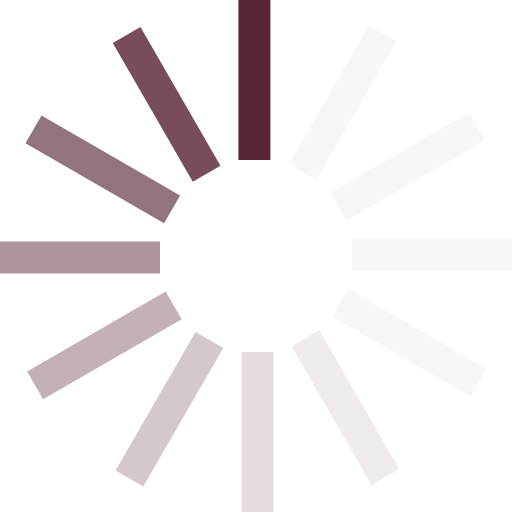
t = 0.00 s
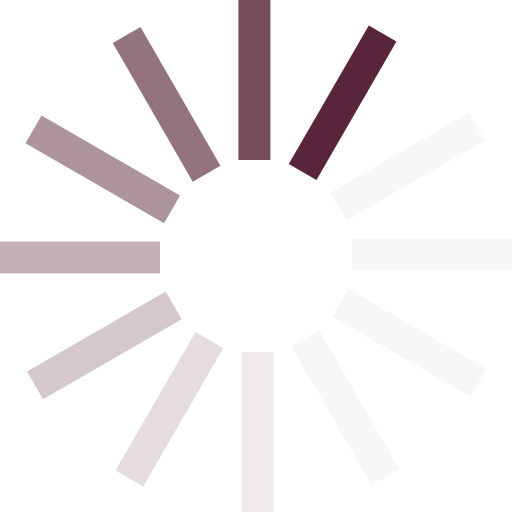
t = 0.10 s
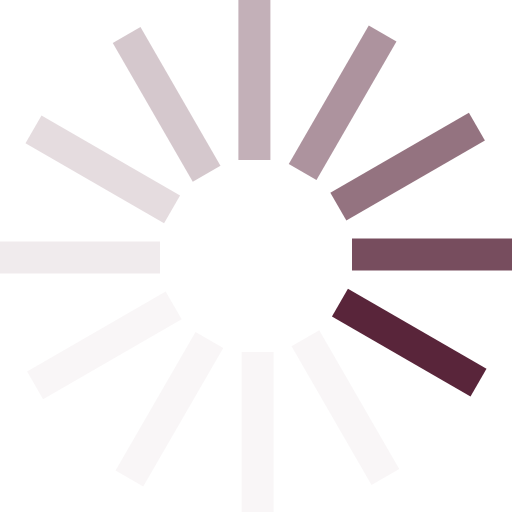
t = 0.21 s
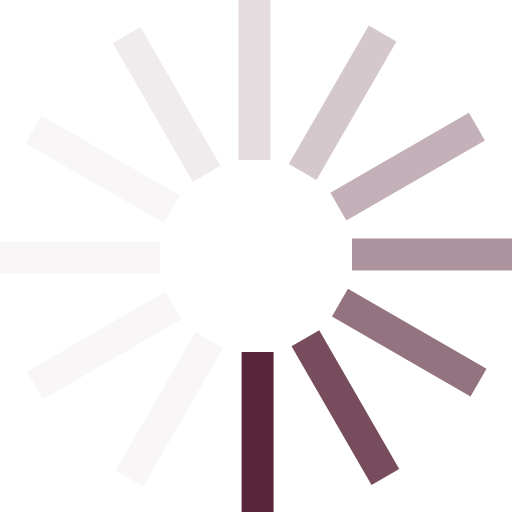
t = 0.30 s
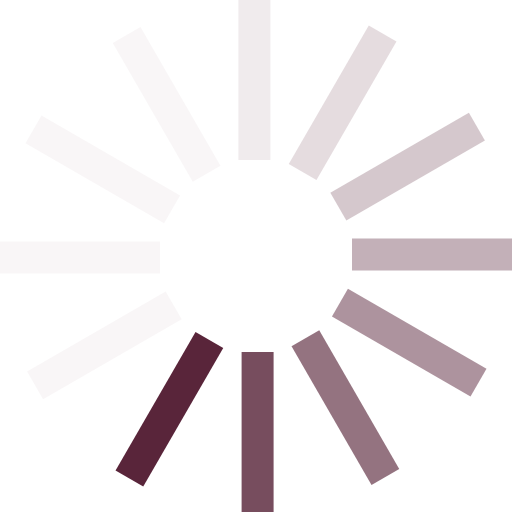
t = 0.40 s
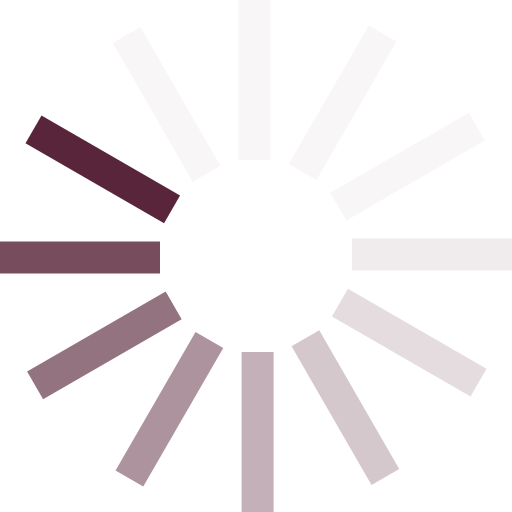
t = 0.51 s

The animated SVG that drew these frames (rendered in a browser with its animation timeline set to each time). Animation: 1 SMIL element (animateTransform=1); one cycle of 0.60 s, repeats indefinitely.

<?xml version="1.0" encoding="UTF-8" standalone="no"?><svg xmlns:svg="http://www.w3.org/2000/svg" xmlns="http://www.w3.org/2000/svg" xmlns:xlink="http://www.w3.org/1999/xlink" version="1.0" width="256px" height="256px" viewBox="0 0 128 128" xml:space="preserve"><g><path d="M59.6 0h8v40h-8V0z" fill="#59253a" fill-opacity="1"/><path d="M59.6 0h8v40h-8V0z" fill="#ded3d8" fill-opacity="0.2" transform="rotate(30 64 64)"/><path d="M59.6 0h8v40h-8V0z" fill="#ded3d8" fill-opacity="0.2" transform="rotate(60 64 64)"/><path d="M59.6 0h8v40h-8V0z" fill="#ded3d8" fill-opacity="0.2" transform="rotate(90 64 64)"/><path d="M59.6 0h8v40h-8V0z" fill="#ded3d8" fill-opacity="0.2" transform="rotate(120 64 64)"/><path d="M59.6 0h8v40h-8V0z" fill="#cdbdc4" fill-opacity="0.3" transform="rotate(150 64 64)"/><path d="M59.6 0h8v40h-8V0z" fill="#bda8b0" fill-opacity="0.4" transform="rotate(180 64 64)"/><path d="M59.6 0h8v40h-8V0z" fill="#ac929c" fill-opacity="0.5" transform="rotate(210 64 64)"/><path d="M59.6 0h8v40h-8V0z" fill="#9b7c89" fill-opacity="0.6" transform="rotate(240 64 64)"/><path d="M59.6 0h8v40h-8V0z" fill="#8a6675" fill-opacity="0.7" transform="rotate(270 64 64)"/><path d="M59.6 0h8v40h-8V0z" fill="#7a5161" fill-opacity="0.8" transform="rotate(300 64 64)"/><path d="M59.6 0h8v40h-8V0z" fill="#693a4d" fill-opacity="0.9" transform="rotate(330 64 64)"/><animateTransform attributeName="transform" type="rotate" values="0 64 64;30 64 64;60 64 64;90 64 64;120 64 64;150 64 64;180 64 64;210 64 64;240 64 64;270 64 64;300 64 64;330 64 64" calcMode="discrete" dur="600ms" repeatCount="indefinite"></animateTransform></g></svg>
